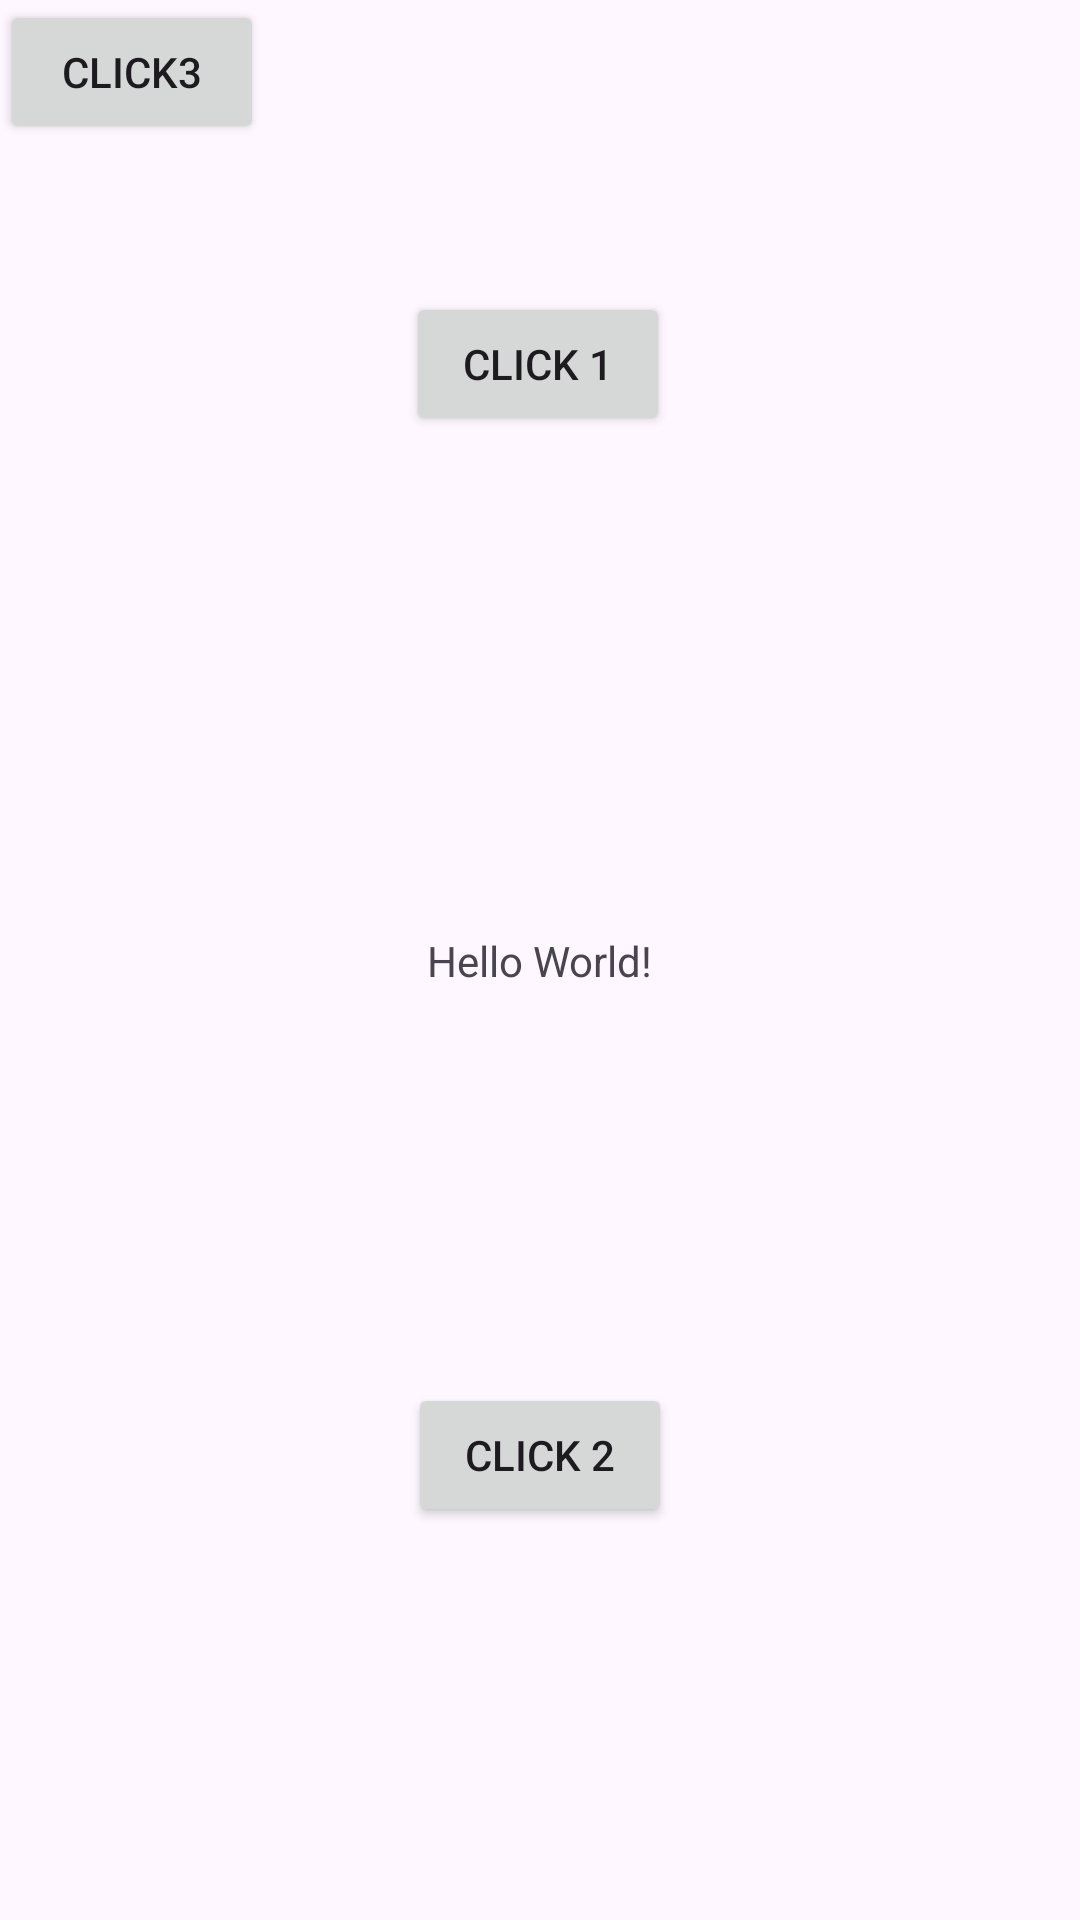

Produce the Android XML layout that renders to this screen, including the resource entries it uses.
<!-- AndroidManifest.xml: application theme Theme.EitanApplication -->
<!-- res/layout/activity_main.xml -->
<?xml version="1.0" encoding="utf-8"?>
<androidx.constraintlayout.widget.ConstraintLayout xmlns:android="http://schemas.android.com/apk/res/android"
    xmlns:app="http://schemas.android.com/apk/res-auto"
    xmlns:tools="http://schemas.android.com/tools"
    android:id="@+id/main"
    android:layout_width="match_parent"
    android:layout_height="match_parent"
    tools:context=".MainActivity">

    <TextView
        android:id="@+id/textView"
        android:layout_width="wrap_content"
        android:layout_height="wrap_content"
        android:text="Hello World!"
        app:layout_constraintBottom_toBottomOf="parent"
        app:layout_constraintEnd_toEndOf="parent"
        app:layout_constraintStart_toStartOf="parent"
        app:layout_constraintTop_toTopOf="parent" />

    <Button
        android:id="@+id/btn1"
        android:layout_width="wrap_content"
        android:layout_height="wrap_content"
        android:text="Click 1"
        app:layout_constraintBottom_toTopOf="@+id/textView"
        app:layout_constraintEnd_toEndOf="parent"
        app:layout_constraintHorizontal_bias="0.498"
        app:layout_constraintStart_toStartOf="parent"
        app:layout_constraintTop_toTopOf="parent"
        app:layout_constraintVertical_bias="0.37" />

    <Button
        android:id="@+id/btn2"
        android:layout_width="wrap_content"
        android:layout_height="wrap_content"
        android:text="Click 2"
        app:layout_constraintBottom_toBottomOf="parent"
        app:layout_constraintEnd_toEndOf="parent"
        app:layout_constraintStart_toStartOf="parent"
        app:layout_constraintTop_toBottomOf="@+id/textView" />

    <Button
        android:id="@+id/btn3"
        android:layout_width="wrap_content"
        android:layout_height="wrap_content"
        android:text="click3"
        tools:layout_editor_absoluteX="49dp"
        tools:layout_editor_absoluteY="342dp" />

</androidx.constraintlayout.widget.ConstraintLayout>
<!-- resources referenced by this layout -->
<resources>
  <style name="Theme.EitanApplication" parent="Base.Theme.EitanApplication" />
  <style name="Base.Theme.EitanApplication" parent="Theme.Material3.DayNight.NoActionBar">
          
          
      </style>
</resources>
